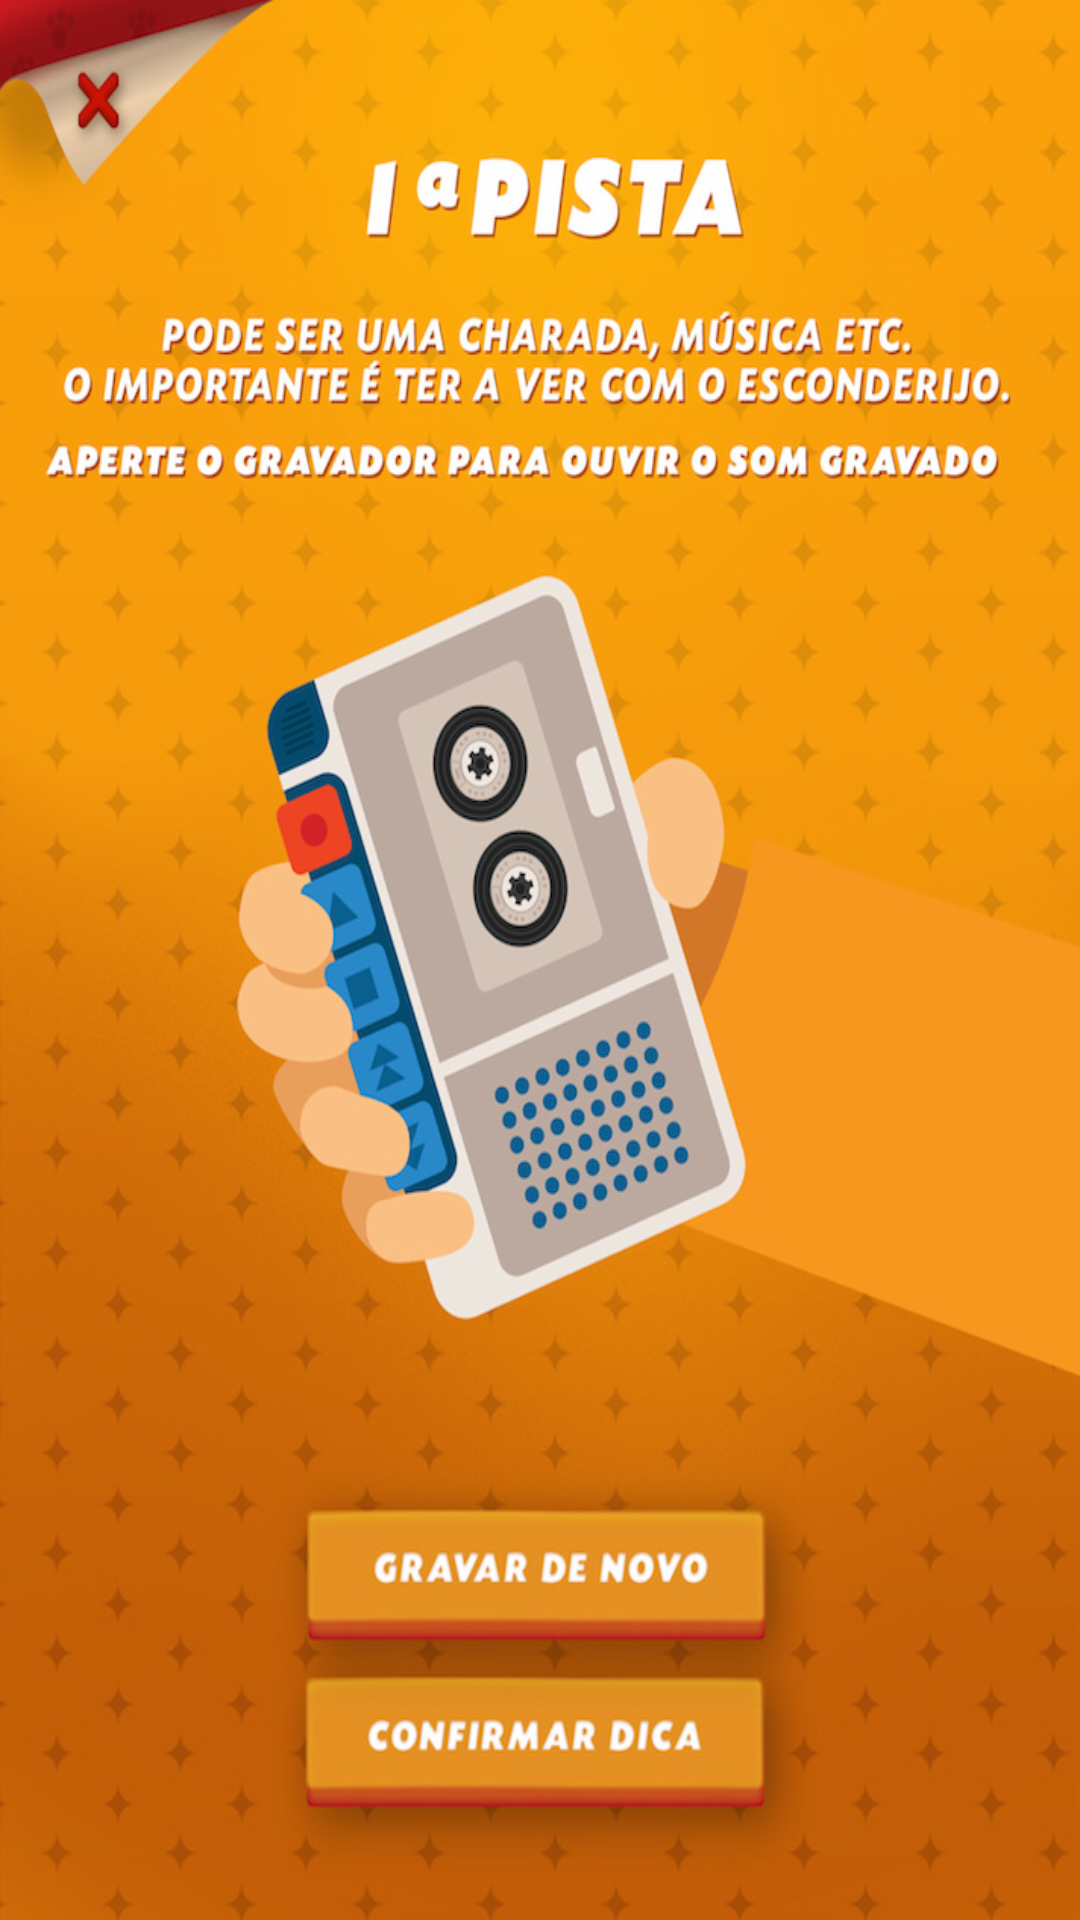

Here is an Android app screen rendered from its layout file. Give the layout XML and the strings, colors and styles it references.
<!-- AndroidManifest.xml: application theme AppTheme -->
<!-- res/layout/activity_esconder11.xml -->
<RelativeLayout xmlns:android="http://schemas.android.com/apk/res/android"
    xmlns:tools="http://schemas.android.com/tools" android:layout_width="match_parent"
    android:layout_height="match_parent"
    tools:context="com.jwt.cacaaosovos.Esconder11"
    android:background="@drawable/i018"
    android:onClick="esconder12">



</RelativeLayout>
<!-- resources referenced by this layout -->
<resources>
  <!-- drawable i018: jpg bitmap (drawable, 194225 bytes) -->
  <style name="AppTheme" parent="Theme.AppCompat.Light.DarkActionBar">
          <item name="android:windowNoTitle">true</item>
          <item name="android:windowBackground">@drawable/i001</item>    </style>
  <!-- drawable i001: jpg bitmap (drawable, 103940 bytes) -->
</resources>
